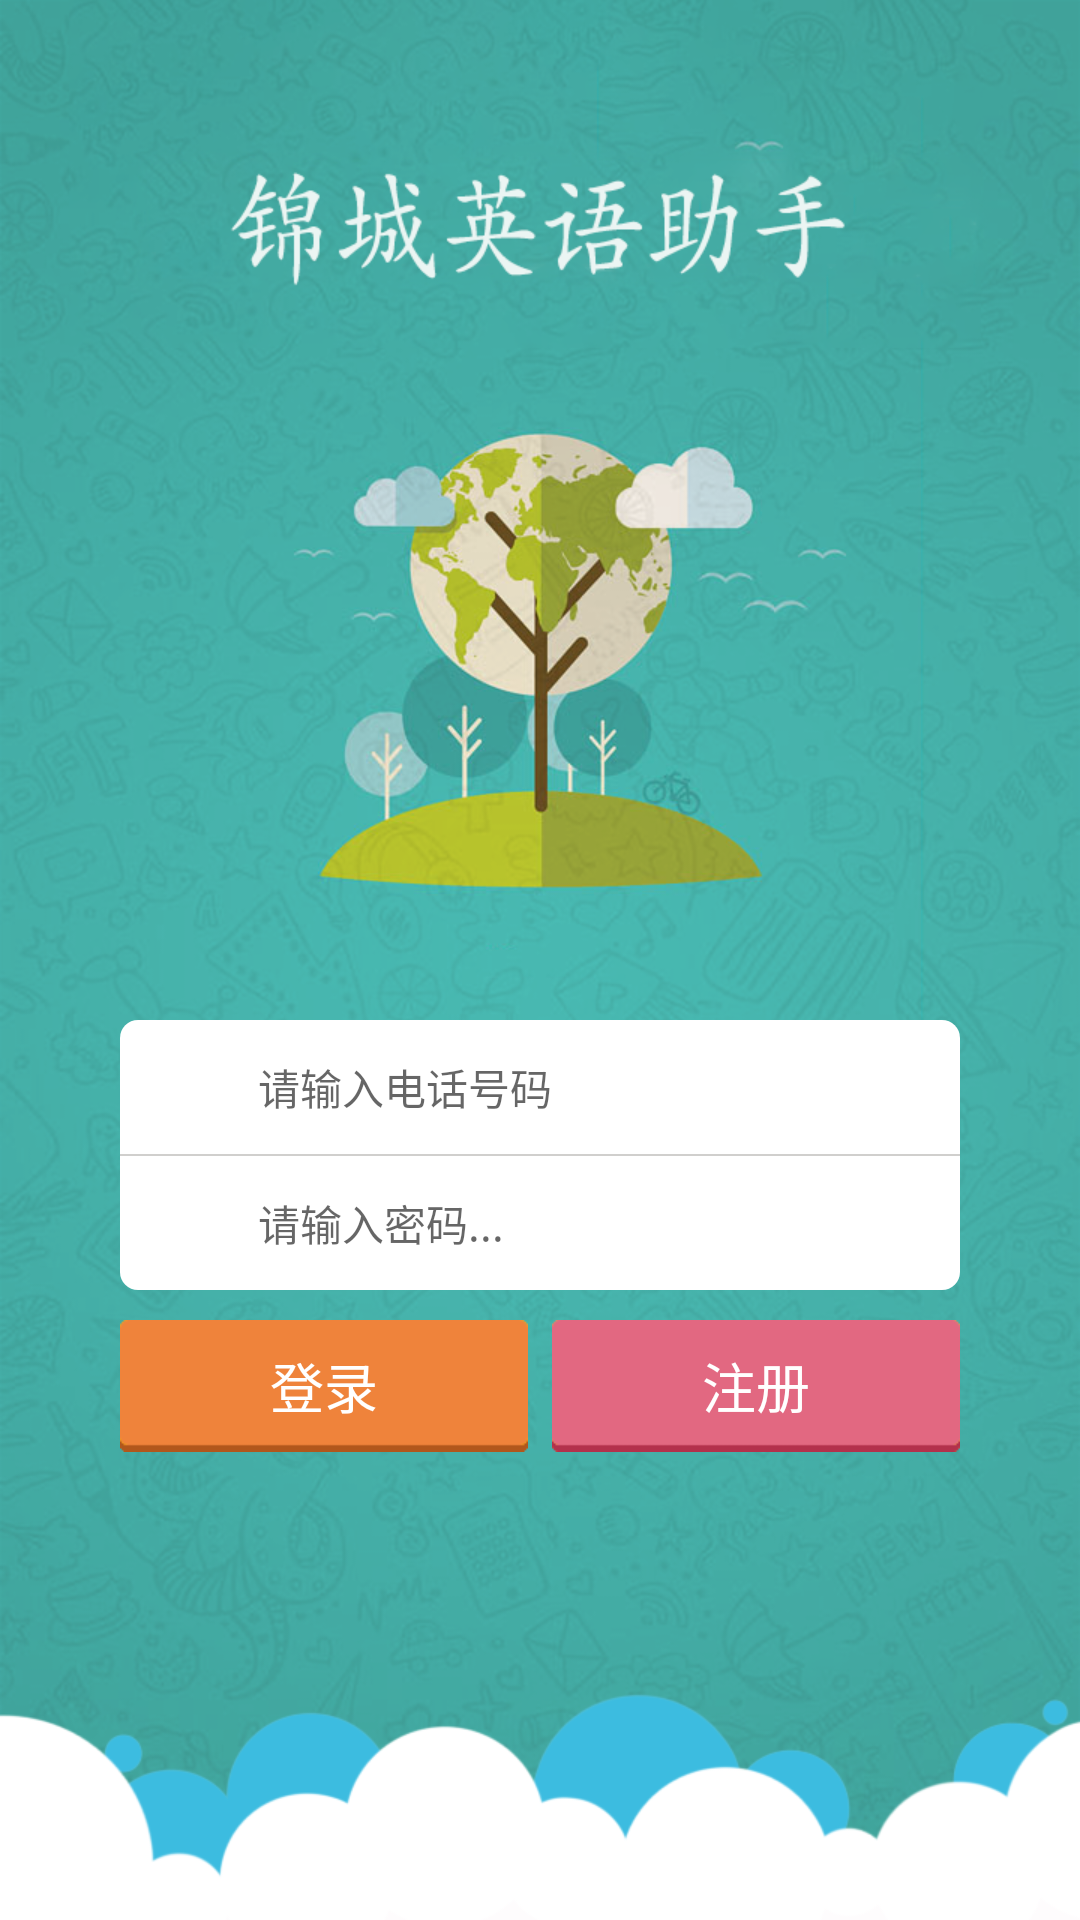

The Android layout XML behind this screen, and the referenced resources:
<!-- AndroidManifest.xml: application theme AppTheme -->
<!-- res/layout/activity_login.xml -->
<?xml version="1.0" encoding="utf-8"?>
<LinearLayout
    xmlns:android="http://schemas.android.com/apk/res/android"
    xmlns:app="http://schemas.android.com/apk/res-auto"
    xmlns:tools="http://schemas.android.com/tools"
    android:layout_width="match_parent"
    android:layout_height="match_parent"
    android:background="@drawable/bg1"
    android:orientation="vertical"
    tools:context=".activity.LoginActivity">

    <LinearLayout
        android:layout_width="match_parent"
        android:layout_height="0dp"
        android:layout_weight="1">

    </LinearLayout>

    <LinearLayout
        android:layout_width="match_parent"
        android:layout_height="0dp"
        android:layout_weight="1"
        android:orientation="vertical">

        <LinearLayout
            android:layout_width="match_parent"
            android:layout_height="@dimen/dimension_90_dp"
            android:layout_marginLeft="@dimen/dimension_40_dp"
            android:layout_marginRight="@dimen/dimension_40_dp"
            android:layout_marginTop="@dimen/dimension_20_dp"
            android:background="@drawable/login_lin"
            android:orientation="vertical">

            <LinearLayout
                android:layout_width="match_parent"
                android:layout_height="@dimen/dimension_0_dp"
                android:layout_weight="1"
                android:orientation="horizontal">

                <ImageView
                    android:layout_width="@dimen/dimension_26_dp"
                    android:layout_height="@dimen/dimension_26_dp"
                    android:layout_gravity="center_vertical"
                    android:layout_marginLeft="@dimen/dimension_10_dp"
                    android:adjustViewBounds="true"
                    android:src="@drawable/login_icon_account"/>

                <EditText
                    android:id="@+id/et_name"
                    android:layout_width="match_parent"
                    android:layout_height="match_parent"
                    android:layout_weight="1"
                    android:background="@null"
                    android:hint="请输入电话号码"
                    android:maxLines="1"
                    android:paddingLeft="@dimen/dimension_10_dp"
                    android:textSize="@dimen/dimension_14_dp"
                    />
            </LinearLayout>
            
            <View
                android:layout_width="match_parent"
                android:layout_height="0.5dp"
                android:background="#D0CFCD"/>

            <LinearLayout
                android:layout_width="match_parent"
                android:layout_height="@dimen/dimension_0_dp"
                android:layout_weight="1"
                android:orientation="horizontal">

                <ImageView
                    android:layout_width="@dimen/dimension_26_dp"
                    android:layout_height="@dimen/dimension_26_dp"
                    android:layout_gravity="center_vertical"
                    android:layout_marginLeft="@dimen/dimension_10_dp"
                    android:adjustViewBounds="true"
                    android:src="@drawable/login_icon_password"/>

                <EditText
                    android:id="@+id/et_password"
                    android:layout_width="0dp"
                    android:layout_height="match_parent"
                    android:layout_weight="1"
                    android:background="@null"
                    android:hint="请输入密码..."
                    android:inputType="textPassword"
                    android:maxLines="1"
                    android:paddingLeft="@dimen/dimension_10_dp"
                    android:textSize="@dimen/dimension_14_dp"/>
            </LinearLayout>
        </LinearLayout>

        <LinearLayout
            android:layout_width="match_parent"
            android:layout_height="@dimen/dimension_44_dp"
            android:layout_marginLeft="@dimen/dimension_40_dp"

            android:layout_marginRight="@dimen/dimension_40_dp"
            android:layout_marginTop="@dimen/dimension_10_dp"
            android:orientation="horizontal"
            >

            <TextView
                android:id="@+id/tv_login"
                android:layout_width="@dimen/dimension_0_dp"
                android:layout_height="match_parent"
                android:layout_marginRight="@dimen/dimension_4_dp"
                android:layout_weight="1"
                android:background="@drawable/btn_03"
                android:gravity="center"
                android:text="登录"
                android:textColor="@color/white"
                android:textSize="@dimen/dimension_18_dp"

                />

            <TextView
                android:id="@+id/tv_register"
                android:layout_width="@dimen/dimension_0_dp"
                android:layout_height="match_parent"

                android:layout_weight="1"
                android:layout_marginLeft="@dimen/dimension_4_dp"
                android:background="@drawable/btn_05"
                android:gravity="center"
                android:text="注册"
                android:textColor="@color/white"
                android:textSize="@dimen/dimension_18_dp"
                />

        </LinearLayout>


    </LinearLayout>


</LinearLayout>
<!-- resources referenced by this layout -->
<resources>
  <color name="white">#FFFFFF</color>
  <dimen name="dimension_0_dp">0dp</dimen>
  <dimen name="dimension_10_dp">10dp</dimen>
  <dimen name="dimension_14_dp">14dp</dimen>
  <dimen name="dimension_18_dp">18dp</dimen>
  <dimen name="dimension_20_dp">20dp</dimen>
  <dimen name="dimension_26_dp">26dp</dimen>
  <dimen name="dimension_40_dp">40dp</dimen>
  <dimen name="dimension_44_dp">44dp</dimen>
  <dimen name="dimension_4_dp">4dp</dimen>
  <dimen name="dimension_90_dp">90dp</dimen>
  <!-- drawable bg1: png bitmap (drawable-xxhdpi, 779909 bytes) -->
  <!-- drawable btn_03: png bitmap (drawable-xxhdpi, 296 bytes) -->
  <!-- drawable btn_05: png bitmap (drawable-xxhdpi, 283 bytes) -->
  <!-- drawable login_lin (drawable) -->
  <?xml version="1.0" encoding="utf-8"?>
  <shape xmlns:android="http://schemas.android.com/apk/res/android">
      
      <corners android:radius="@dimen/dimension_6_dp"/>
      
      <solid android:color="@color/white"/>
  </shape>
  <style name="AppTheme" parent="Theme.AppCompat.Light.NoActionBar">
          
          <item name="colorPrimary">@color/colorPrimary</item>
          <item name="colorPrimaryDark">@color/colorPrimaryDark</item>
          <item name="colorAccent">@color/colorAccent</item>
      </style>
  <dimen name="dimension_6_dp">6dp</dimen>
  <color name="colorPrimary">#3F51B5</color>
  <color name="colorPrimaryDark">#303F9F</color>
  <color name="colorAccent">#46b3ab</color>
</resources>
